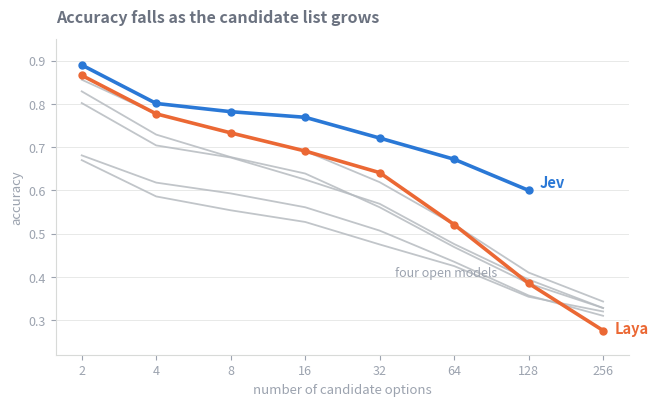
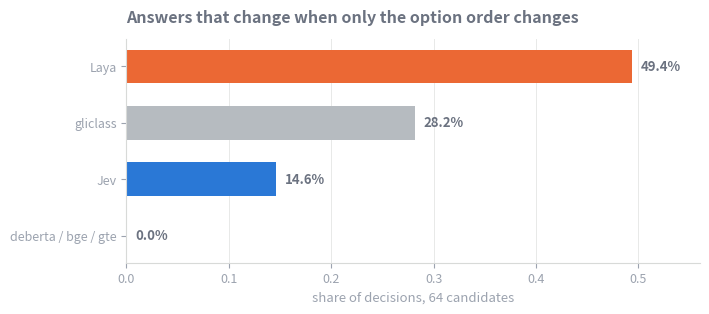
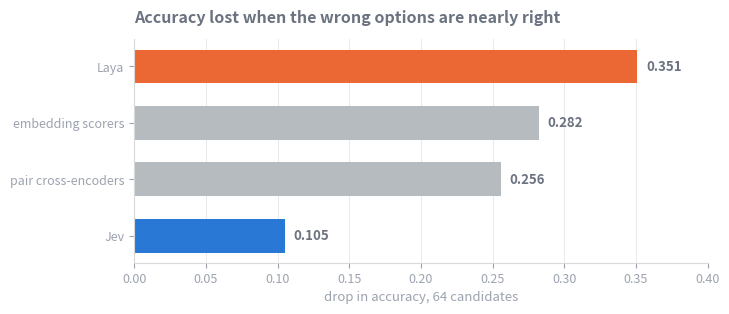

Recreate these plots in Python, in order.
"""Generate the README figures from the recorded results."""
from __future__ import annotations

import pathlib

import matplotlib
matplotlib.use("Agg")
import matplotlib.pyplot as plt

OUT = pathlib.Path("docs/figures")
OUT.mkdir(parents=True, exist_ok=True)

INK, MUTED, GRID = "#6b7280", "#9ca3af", "#d8dad8"
JEV, LAYA, FIELD = "#2a78d6", "#eb6834", "#b6bbc0"
KS = [2, 4, 8, 16, 32, 64, 128, 256]
CURVES = {
    "Jev":            [.890, .801, .782, .769, .721, .672, .600, None],
    "Laya":           [.866, .777, .733, .691, .641, .521, .385, .276],
    "deberta-large":  [.856, .777, .733, .691, .619, .521, .410, .343],
    "deberta-base":   [.829, .729, .677, .639, .561, .469, .385, .328],
    "gliclass":       [.802, .704, .676, .625, .569, .476, .394, .328],
    "bge-large":      [.681, .618, .593, .561, .507, .435, .357, .310],
    "gte-large":      [.670, .586, .554, .527, .475, .425, .354, .320],
}


def style(ax):
    ax.set_facecolor("none")
    for s in ("top", "right"):
        ax.spines[s].set_visible(False)
    for s in ("left", "bottom"):
        ax.spines[s].set_color(GRID)
    ax.tick_params(colors=MUTED, labelsize=9)
    ax.grid(axis="y", color=GRID, lw=.7, alpha=.6)
    ax.set_axisbelow(True)


def save(fig, name):
    fig.savefig(OUT / name, dpi=160, bbox_inches="tight", transparent=True)
    plt.close(fig)
    print(f"  {OUT/name}")


def kcurve():
    fig, ax = plt.subplots(figsize=(7.4, 4.1))
    style(ax)
    for name, ys in CURVES.items():
        xs = [k for k, y in zip(KS, ys) if y is not None]
        vs = [y for y in ys if y is not None]
        if name == "Jev":
            ax.plot(xs, vs, color=JEV, lw=2.6, marker="o", ms=5, zorder=5, label=name)
        elif name == "Laya":
            ax.plot(xs, vs, color=LAYA, lw=2.6, marker="o", ms=5, zorder=4, label=name)
        else:
            ax.plot(xs, vs, color=FIELD, lw=1.3, alpha=.85, zorder=2)
    ax.set_xscale("log", base=2)
    ax.set_xticks(KS); ax.set_xticklabels(KS)
    ax.set_xlabel("number of candidate options", color=MUTED, fontsize=9.5)
    ax.set_ylabel("accuracy", color=MUTED, fontsize=9.5)
    ax.set_ylim(.22, .95)
    ax.annotate("Jev", (128, .600), xytext=(8, 2), textcoords="offset points",
                color=JEV, fontsize=10.5, weight="bold")
    ax.annotate("Laya", (256, .276), xytext=(8, -2), textcoords="offset points",
                color=LAYA, fontsize=10.5, weight="bold")
    ax.annotate("four open models", (256, .330), xytext=(-150, 22),
                textcoords="offset points", color=MUTED, fontsize=9)
    ax.set_title("Accuracy falls as the candidate list grows", color=INK,
                 fontsize=11.5, weight="bold", loc="left", pad=12)
    save(fig, "k-curve.png")


def bars(data, title, xlabel, name, fmt="{:.1%}", xmax=None):
    fig, ax = plt.subplots(figsize=(7.4, 2.9))
    style(ax)
    ax.grid(axis="y", visible=False); ax.grid(axis="x", color=GRID, lw=.7, alpha=.6)
    names = [d[0] for d in data][::-1]
    vals = [d[1] for d in data][::-1]
    cols = [d[2] for d in data][::-1]
    ax.barh(names, vals, color=cols, height=.6)
    for i, v in enumerate(vals):
        ax.text(v + (xmax or max(vals)) * .015, i, fmt.format(v), va="center",
                fontsize=9.5, color=INK, weight="bold")
    ax.set_xlim(0, xmax or max(vals) * 1.22)
    ax.set_xlabel(xlabel, color=MUTED, fontsize=9.5)
    ax.set_title(title, color=INK, fontsize=11.5, weight="bold", loc="left", pad=12)
    save(fig, name)


if __name__ == "__main__":
    kcurve()
    bars([("Laya", .494, LAYA), ("gliclass", .282, FIELD), ("Jev", .146, JEV),
          ("deberta / bge / gte", .0001, "#1baf7a")],
         "Answers that change when only the option order changes",
         "share of decisions, 64 candidates", "order-flips.png", xmax=.56)
    bars([("Laya", .351, LAYA), ("embedding scorers", .282, FIELD),
          ("pair cross-encoders", .256, FIELD), ("Jev", .105, JEV)],
         "Accuracy lost when the wrong options are nearly right",
         "drop in accuracy, 64 candidates", "near-distractors.png",
         fmt="{:.3f}", xmax=.40)
